Run: headless pygame with SDL's dummy video driver; simulated clock (each Clock.tick advances the game by its frame time, no real sleeping); random seed 0; keys injected as events and as key.get_pressed() state; no mouse input.
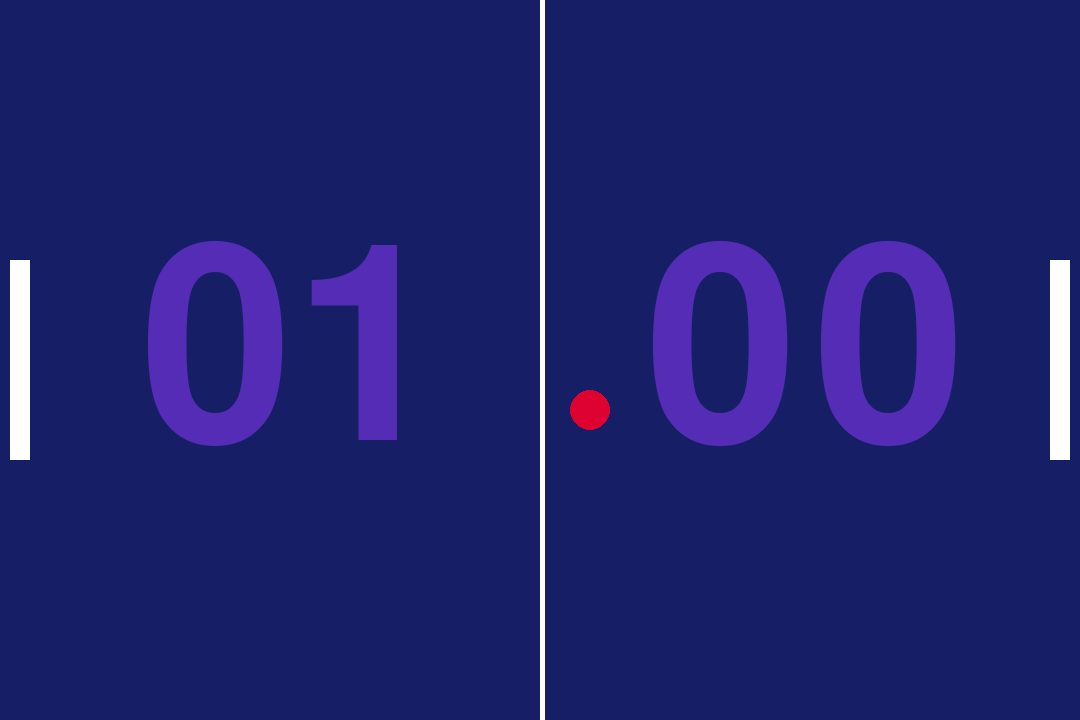
Frame 1 of 4 · flips 1–60 · no input
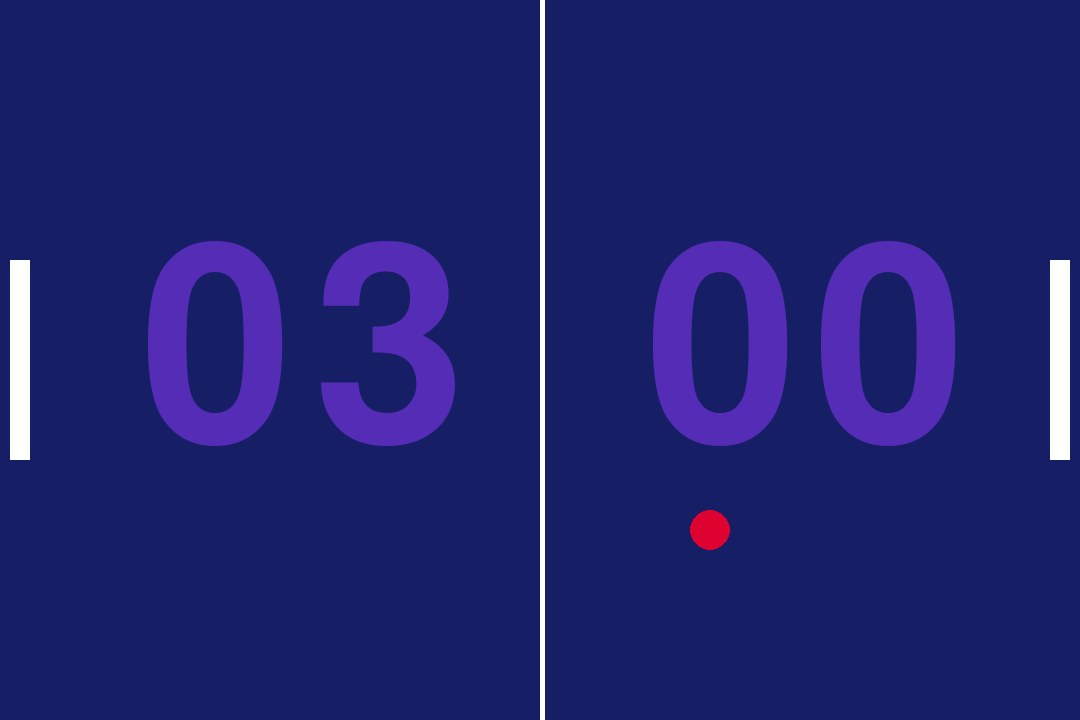
Frame 2 of 4 · flips 61–180 · tapped SPACE, RETURN · held RIGHT (→), D
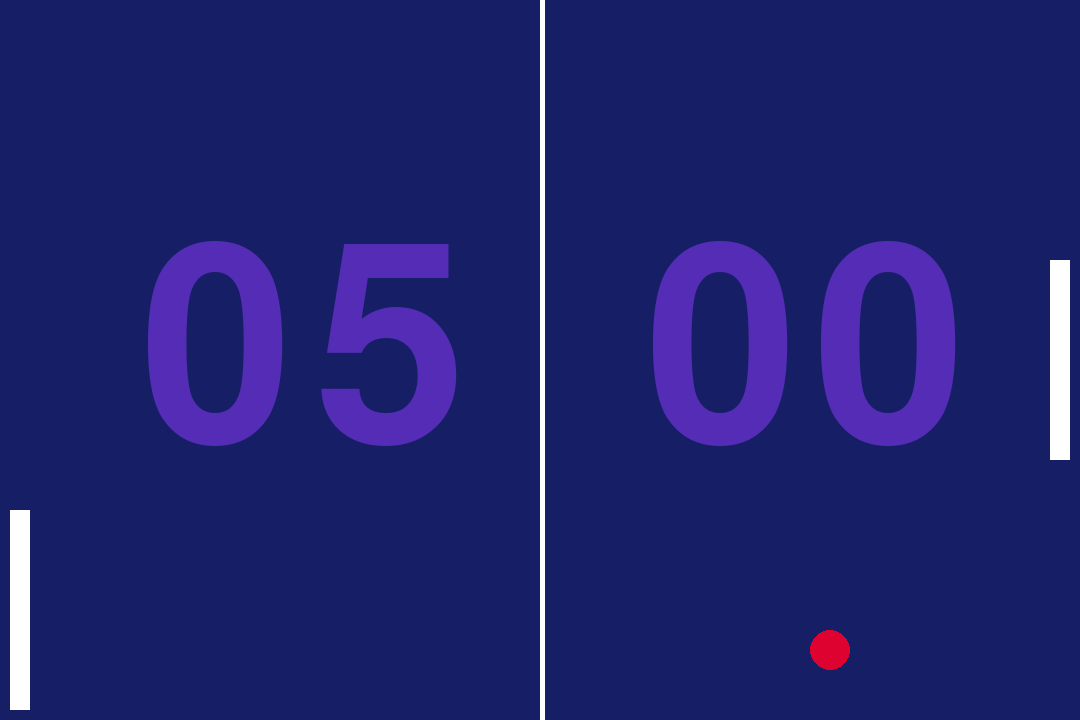
Frame 3 of 4 · flips 181–300 · held DOWN (↓), S
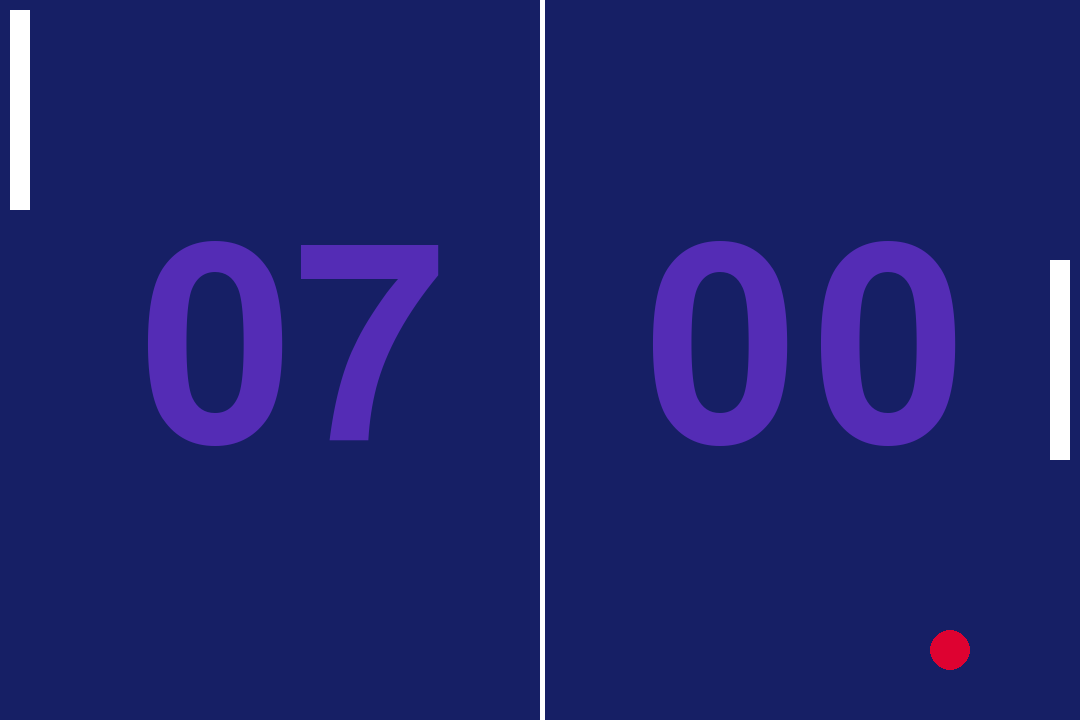
Frame 4 of 4 · flips 301–420 · held LEFT (←), A, UP (↑), W

The pygame program that drew these frames:

from pygame.locals import *
import pygame

class Pad:
	def __init__(self, pos_x, screen_height, color):
		self.pos_x = pos_x
		self.pos_y = int(screen_height/2-100)
		self.color = color
		self.speed = 10
		self.screen_height = screen_height
		self.size = 200
		self.rect = None

	def draw(self, screen):
		self.rect =pygame.draw.rect(screen, self.color, (self.pos_x, self.pos_y, 20, self.size))


	def update(self, command):
		if command == 1 and self.pos_y > 10: # Movimento para Cima
			self.pos_y -= self.speed
		elif command == 2 and self.pos_y < self.screen_height-10-self.size: # Movimento para Baixo
			self.pos_y += self.speed

	def get_points(self):
		return [[self.pos_x, y] for y in range(self.pos_y, self.pos_y+self.size+1)]


def reset_ball():
	return 10, 10, [screen_x/2-10, screen_y/2-10]


# Iniciando o pygame e demais funções
pygame.init()
pygame.display.set_caption("Pong")

# Fonte para exibir a pontuação
font = pygame.font.Font(None, 400)

# Tamanho da janela
screen_x = 1080
screen_y = 720

# Cores a serem usadas
screen_fg = (22, 31, 101)
ball_color = (222, 2, 49)
pad_color = (255, 255, 255)
white = (255, 255, 255)
score_color = (84, 44, 181)

# Definindo informações da janela
screen = pygame.display.set_mode((screen_x, screen_y))

# Instanciando as Palhetas
pad1 = Pad(10, screen_y, pad_color)
pad2 = Pad(screen_x-30, screen_y, pad_color)

# Definindo a bolinha
ball_pos = [screen_x/2-10, screen_y/2-10]
ball_size = 20
ball_speed_x = 10
ball_speed_y = 10

# Definindo o limitador de quadros
clock = pygame.time.Clock()

# Pontuação
score_1 = 0
score_2 = 0

run = True
while run:
	# Checagem de eventos
	for event in pygame.event.get():
		if event.type == QUIT:
			run = False

	### Movimentando as Palhetas
	# Palheta 1
	if pygame.key.get_pressed()[K_w]:
		pad1.update(1)
	elif pygame.key.get_pressed()[K_s]:
		pad1.update(2)
	# Palheta 2
	if pygame.key.get_pressed()[K_o]:
		pad2.update(1)
	elif pygame.key.get_pressed()[K_l]:
		pad2.update(2)



	# Limpando a tela
	screen.fill(screen_fg)

	# Divisor de tela
	pygame.draw.rect(screen, white, (screen_x//2, 0, 5, screen_y))
	
	# Desenhando as palhetas na tela
	pad1.draw(screen)
	pad2.draw(screen)

	# Atualizando posição da bolinha
	ball_pos[0] += ball_speed_x
	ball_pos[1] += ball_speed_y

	# Exibe a pontuação
	score_text1 = font.render(f"{score_1:0>2}", True, score_color)
	score_text2 = font.render(f"{score_2:0>2}", True, score_color)
	screen.blit(score_text1, (screen_x // 2 - 400, screen_y // 2 - 140))
	screen.blit(score_text2, (screen_x // 2 + 105, screen_y // 2 - 140))

	# Desenhando a bolinha
	ball_circle = pygame.draw.circle(screen, ball_color, ball_pos, ball_size)

	# Atualizando direção da bolinha
	# Eixo y
	if ball_pos[1] > screen_y - ball_size or ball_pos[1] < 0 + ball_size:
		ball_speed_y *= -1
	# Eixo x
	if pad1.rect.colliderect(ball_circle) or pad2.rect.colliderect(ball_circle):
		ball_speed_x *= -1

	# Resetando posição da bolinha e definindo pontuação
	if ball_pos[0] > screen_x - ball_size:
		ball_speed_x, ball_speed_y, ball_pos = reset_ball()
		score_1 += 1
	if ball_pos[0] < 0 + ball_size:
		ball_speed_x, ball_speed_y, ball_pos = reset_ball()
		score_2 += 1


	# Definindo a quantidade de quadros po segundo (FPS)
	clock.tick(60)

	# Atualizando a tela
	pygame.display.update()

pygame.quit()
